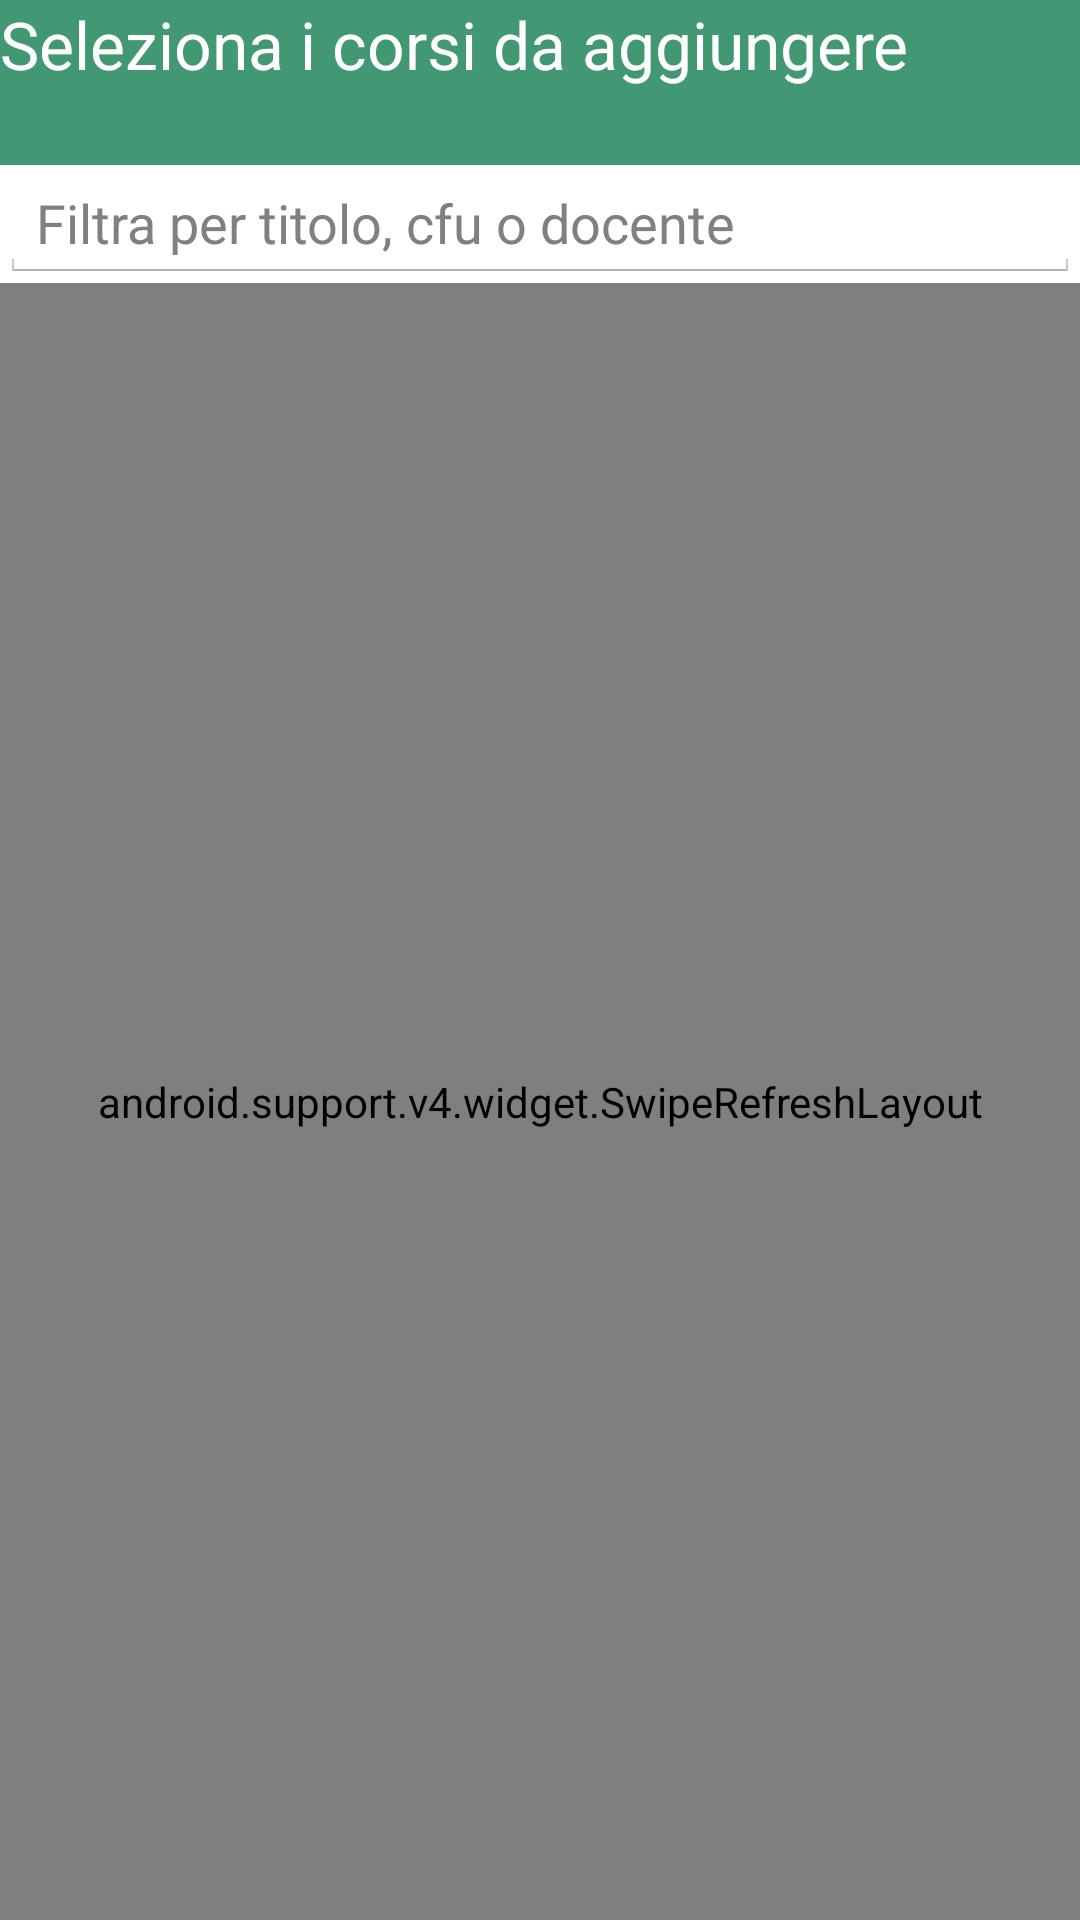

Layout XML and referenced resources for this Android screen:
<!-- AndroidManifest.xml: application theme AppTheme -->
<!-- res/layout/activity_follow_course.xml -->
<?xml version="1.0" encoding="utf-8"?>
<LinearLayout xmlns:android="http://schemas.android.com/apk/res/android"
    android:layout_width="match_parent"
    android:layout_height="match_parent"
    android:orientation="vertical"
    android:weightSum="1">

    <LinearLayout
        android:layout_width="match_parent"
        android:layout_height="@dimen/alt"
        android:background="#ff429874"
        android:orientation="horizontal">

        <TextView
            android:id="@+id/tvInfo2"
            android:layout_width="wrap_content"
            android:layout_height="wrap_content"
            android:layout_gravity="center_horizontal"
            android:layout_weight="0.14"
            android:text="@string/info2"
            android:textAppearance="?android:attr/textAppearanceLarge"
            android:textColor="#ffffffff" />
    </LinearLayout>

    <EditText
        android:layout_width="match_parent"
        android:layout_height="wrap_content"
        android:id="@+id/etFilter"
        android:layout_gravity="center_horizontal"
        android:hint="@string/filter" />

    <android.support.v4.widget.SwipeRefreshLayout xmlns:android="http://schemas.android.com/apk/res/android"
        android:id="@+id/swipe_follow"
        android:layout_width="match_parent"
        android:layout_height="match_parent">

        <ListView
            android:id="@+id/lvTuttiCorsi"
            android:layout_width="match_parent"
            android:layout_height="match_parent" />
    </android.support.v4.widget.SwipeRefreshLayout>

</LinearLayout>
<!-- resources referenced by this layout -->
<resources>
  <dimen name="alt">55dp</dimen>
  <string name="filter">Filtra per titolo, cfu o docente</string>
  <string name="info2">Seleziona i corsi da aggiungere</string>
  <style name="AppTheme" parent="android:Theme.Holo.Light.DarkActionBar">
          <item name="android:actionBarStyle">@style/ActionBarStyle</item>
      </style>
  <style name="ActionBarStyle" parent="android:style/Widget.Holo.Light.ActionBar">
          <item name="android:colorBackground">#FF429874</item>
          <item name="android:textColor">#FFFFFF</item>
          <item name="android:background">#FF429874</item>
          <item name="android:titleTextStyle">@style/TitleTextStyle</item>
      </style>
  <style name="TitleTextStyle" parent="android:Theme.Holo.Light.DarkActionBar">
          <item name="android:textColor">#FFFFFF</item>
          <item name="android:textSize">20sp</item>
      </style>
</resources>
